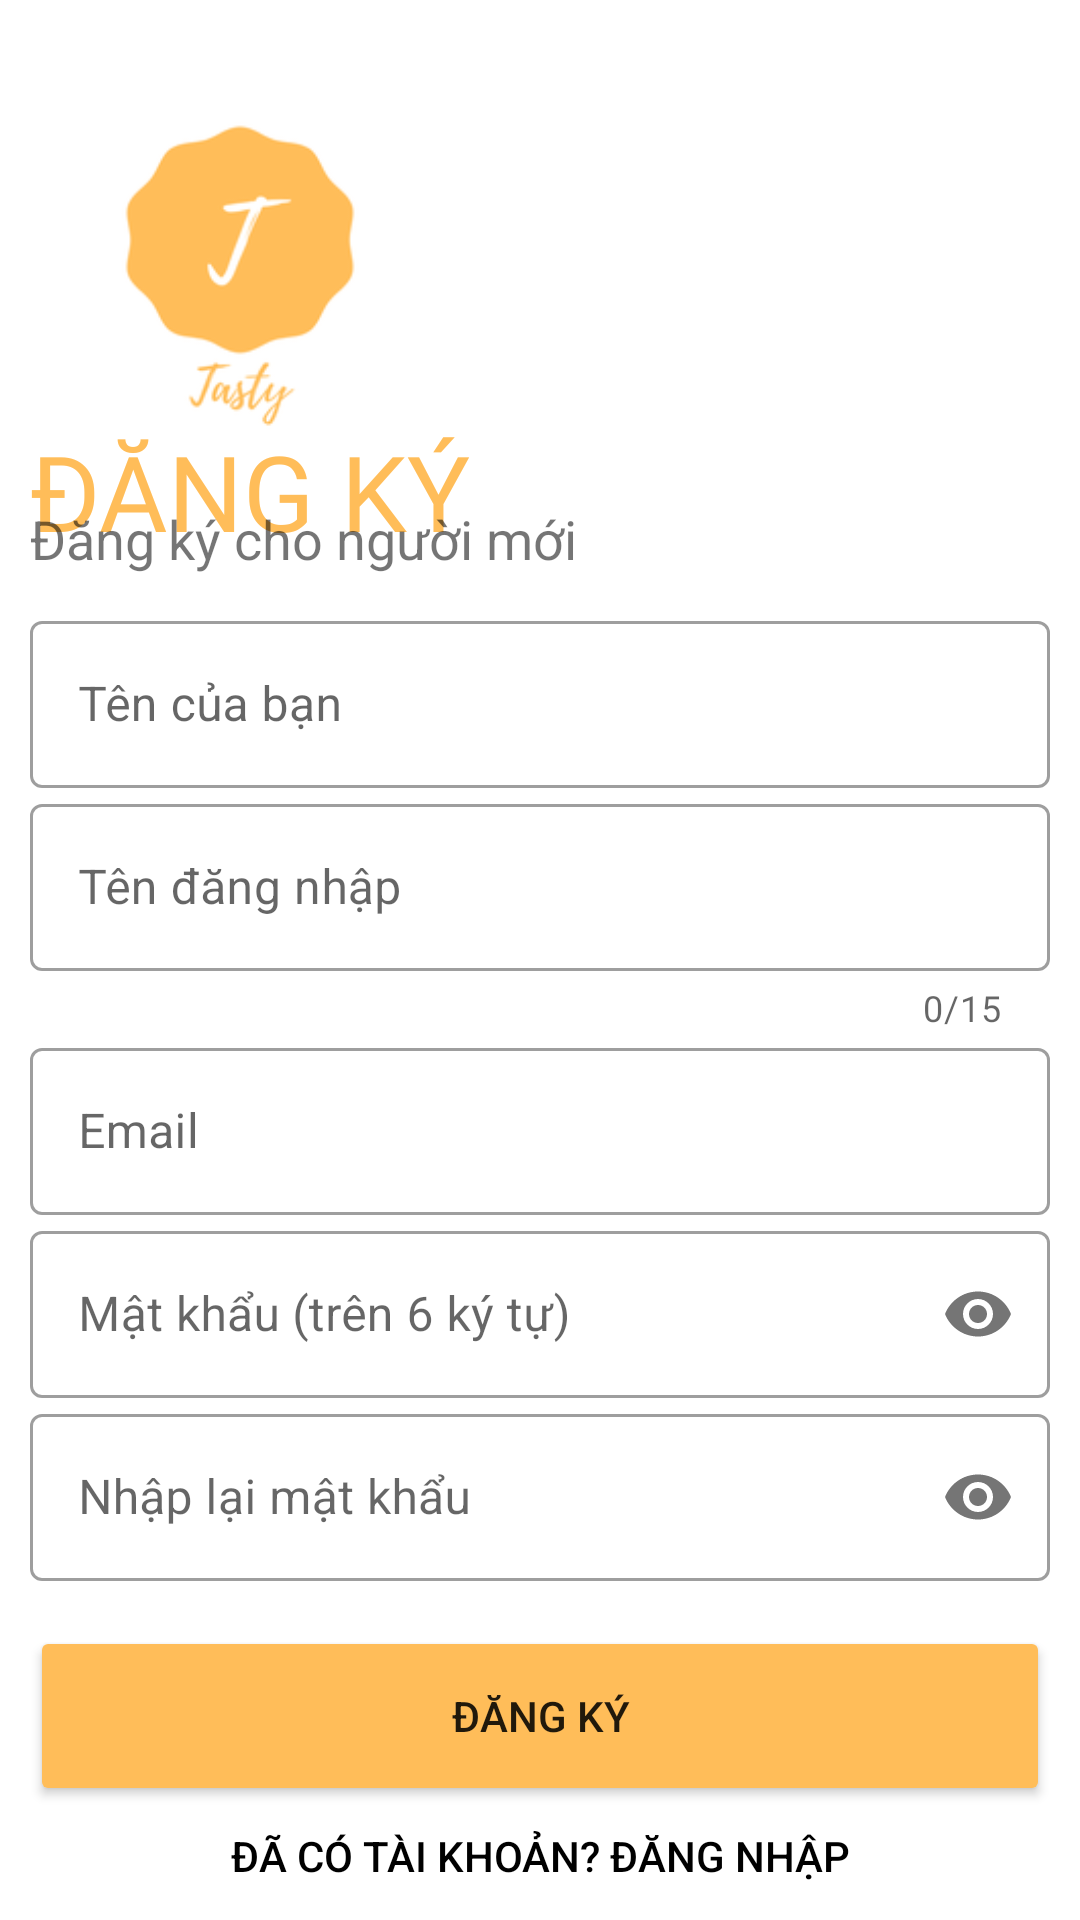

This screen was rendered from an Android layout file. Write that file and the resources it references.
<!-- AndroidManifest.xml: application theme Theme.DoAnAndroid -->
<!-- res/layout/activity_register.xml -->
<?xml version="1.0" encoding="utf-8"?>
<LinearLayout
    xmlns:android="http://schemas.android.com/apk/res/android"
    xmlns:tools="http://schemas.android.com/tools"
    xmlns:app="http://schemas.android.com/apk/res-auto"
    android:layout_width="match_parent"
    android:layout_height="match_parent"
    tools:context=".Intro_Login.RegisterActivity"
    android:orientation="vertical"
    android:background="#fff"
    android:padding="10dp">
    <ImageView
        android:id="@+id/imgLogoLogin"
        android:layout_width="140dp"
        android:layout_height="140dp"
        android:transitionName="logo_img"
        app:srcCompat="@drawable/logoapp"
        tools:ignore="MissingConstraints"/>
    <TextView
        android:layout_width="wrap_content"
        android:layout_height="wrap_content"
        android:text="ĐĂNG KÝ"
        android:textSize="35sp"
        android:fontFamily="@font/bungee"
        android:textColor="#ffbd59"
        android:layout_marginTop="-10dp"
        android:transitionName="logo_tv"/>

    <TextView
        android:layout_width="wrap_content"
        android:layout_height="wrap_content"
        android:text="Đăng ký cho người mới"
        android:layout_marginTop="-20dp"
        android:textSize="18sp" />

    <LinearLayout
        android:layout_width="match_parent"
        android:layout_height="wrap_content"
        android:orientation="vertical"
        android:layout_marginTop="10dp"
        android:layout_marginBottom="10dp">
        <com.google.android.material.textfield.TextInputLayout
            android:id="@+id/edtName"
            android:layout_width="match_parent"
            android:layout_height="wrap_content"
            android:hint="Tên của bạn"
            style="@style/Widget.MaterialComponents.TextInputLayout.OutlinedBox">


            <com.google.android.material.textfield.TextInputEditText
                android:layout_width="match_parent"
                android:layout_height="wrap_content"
                android:inputType="text"/>

        </com.google.android.material.textfield.TextInputLayout>

        <com.google.android.material.textfield.TextInputLayout
            android:id="@+id/edtNewUsername"
            android:layout_width="match_parent"
            android:layout_height="wrap_content"
            android:hint="Tên đăng nhập"
            app:counterEnabled="true"
            app:counterMaxLength="15"
            style="@style/Widget.MaterialComponents.TextInputLayout.OutlinedBox">


            <com.google.android.material.textfield.TextInputEditText
                android:layout_width="match_parent"
                android:layout_height="wrap_content"
                android:inputType="text"/>

        </com.google.android.material.textfield.TextInputLayout>

        <com.google.android.material.textfield.TextInputLayout
            android:id="@+id/edtEmail"
            android:layout_width="match_parent"
            android:layout_height="wrap_content"
            android:hint="Email"
            style="@style/Widget.MaterialComponents.TextInputLayout.OutlinedBox">


            <com.google.android.material.textfield.TextInputEditText
                android:layout_width="match_parent"
                android:layout_height="wrap_content"
                android:inputType="textEmailAddress"/>

        </com.google.android.material.textfield.TextInputLayout>

        <com.google.android.material.textfield.TextInputLayout
            android:id="@+id/editNewPassword"
            android:layout_width="match_parent"
            android:layout_height="wrap_content"
            android:hint="Mật khẩu (trên 6 ký tự)"

            app:passwordToggleEnabled="true"
            style="@style/Widget.MaterialComponents.TextInputLayout.OutlinedBox">


            <com.google.android.material.textfield.TextInputEditText
                android:layout_width="match_parent"
                android:layout_height="wrap_content"
                android:inputType="textPassword"/>

        </com.google.android.material.textfield.TextInputLayout>

        <com.google.android.material.textfield.TextInputLayout
            android:id="@+id/edtEnterPassword"
            android:layout_width="match_parent"
            android:layout_height="wrap_content"
            android:hint="Nhập lại mật khẩu"
            app:passwordToggleEnabled="true"
            style="@style/Widget.MaterialComponents.TextInputLayout.OutlinedBox">


            <com.google.android.material.textfield.TextInputEditText
                android:layout_width="match_parent"
                android:layout_height="wrap_content"
                android:inputType="textPassword"/>

        </com.google.android.material.textfield.TextInputLayout>

    </LinearLayout>

    
    
    
    
    
    
    
    
    
    
    




    <Button
        android:id="@+id/btnResgister"
        android:layout_width="match_parent"
        android:layout_height="60dp"
        android:text="Đăng ký"
        android:backgroundTint="#ffbd59"
        android:layout_marginTop="5dp"
        android:layout_marginBottom="5dp"/>
    <Button
        android:id="@+id/txtLogin"
        android:layout_width="match_parent"
        android:layout_height="wrap_content"
        android:text="Đã có tài khoản? Đăng Nhập"
        android:background="#00000000"
        android:textColor="@color/black"/>

</LinearLayout>
<!-- resources referenced by this layout -->
<resources>
  <color name="black">#FF000000</color>
  <!-- drawable logoapp: png bitmap (drawable-v24, 7652 bytes) -->
  <style name="Theme.DoAnAndroid" parent="Theme.MaterialComponents.DayNight.NoActionBar">
          
          <item name="colorPrimary">@color/yellow_200</item>
          <item name="colorPrimaryVariant">@color/yellowDark</item>
          <item name="colorOnPrimary">@color/white</item>
          
          <item name="colorSecondary">@color/teal_200</item>
          <item name="colorSecondaryVariant">@color/teal_700</item>
          <item name="colorOnSecondary">@color/black</item>
          
          <item name="android:statusBarColor" tools:targetApi="l">?attr/colorPrimaryVariant</item>
          
          <item name="android:windowContentTransitions">true</item>
      </style>
  <color name="yellow_200">#F5B50A</color>
  <color name="yellowDark">#FFE660</color>
  <color name="white">#FFFFFFFF</color>
  <color name="teal_200">#FF03DAC5</color>
  <color name="teal_700">#FF018786</color>
</resources>
